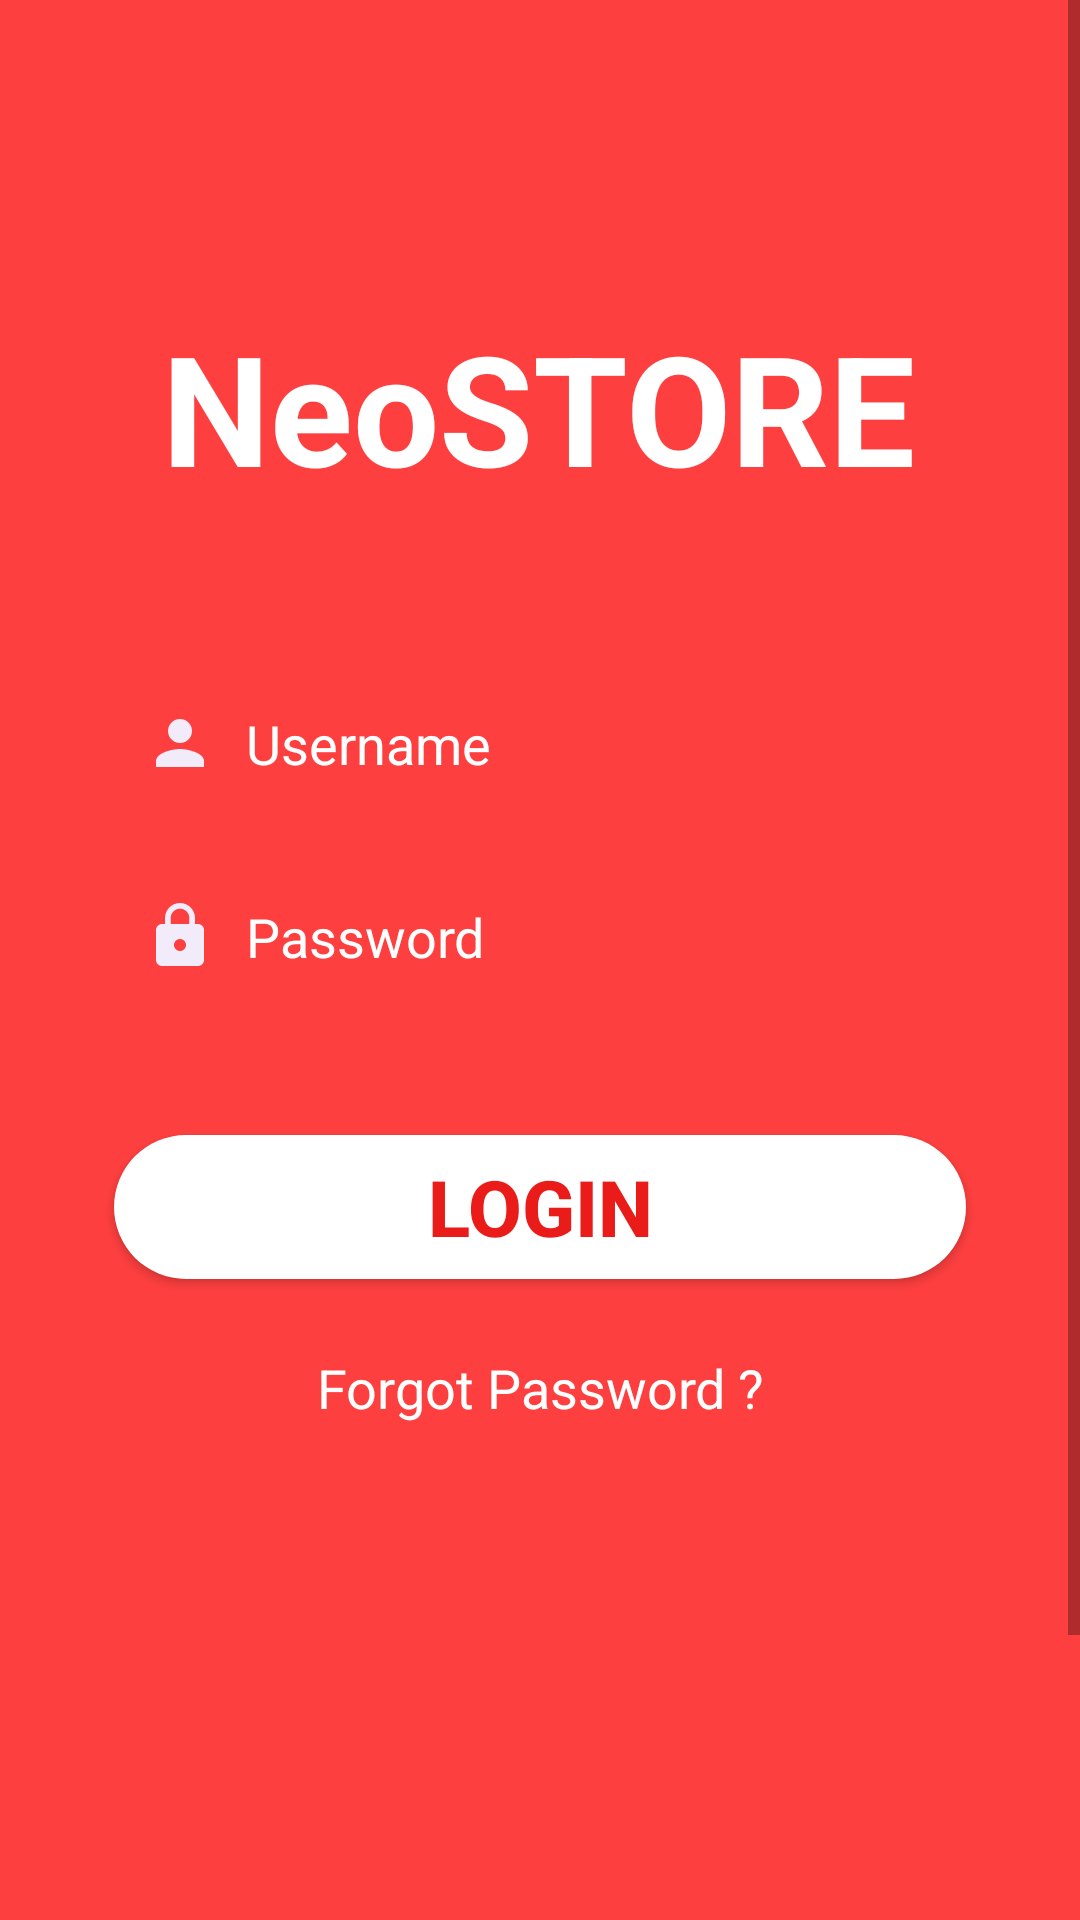

Here is an Android app screen rendered from its layout file. Give the layout XML and the strings, colors and styles it references.
<!-- AndroidManifest.xml: application theme AppTheme -->
<!-- res/layout/login_main.xml -->
<?xml version="1.0" encoding="utf-8"?>
<ScrollView xmlns:android="http://schemas.android.com/apk/res/android"
    xmlns:app="http://schemas.android.com/apk/res-auto"
    xmlns:tools="http://schemas.android.com/tools"
    android:layout_width="match_parent"
    android:layout_height="match_parent"
    android:background="@color/backgroundRed"
    tools:context=".view.login.Login">

    <androidx.constraintlayout.widget.ConstraintLayout
        android:layout_width="match_parent"
        android:layout_height="match_parent"
        android:background="#fe3f3f"
        android:paddingBottom="20dp"
        android:scrollbars="vertical"
        tools:context=".view.login.Login">

        <TextView
            android:id="@+id/tv_neoStore"
            android:layout_width="wrap_content"
            android:layout_height="wrap_content"
            android:layout_marginTop="25dp"
            android:text="NeoSTORE"
            android:textColor="@color/textColor"
            android:textSize="51sp"
            android:textStyle="bold"
            app:layout_constraintBottom_toBottomOf="parent"
            app:layout_constraintHorizontal_bias="0.496"
            app:layout_constraintLeft_toLeftOf="parent"
            app:layout_constraintRight_toRightOf="parent"
            app:layout_constraintTop_toTopOf="parent"
            app:layout_constraintVertical_bias="0.12" />

        <EditText
            android:id="@+id/ed_username"
            android:layout_width="match_parent"
            android:layout_height="wrap_content"
            android:layout_marginLeft="38dp"
            android:layout_marginTop="56dp"
            android:layout_marginRight="38dp"
            android:background="@drawable/stroke_box"
            android:drawableLeft="@drawable/ic_vector_assest_person"
            android:drawablePadding="10dp"
            android:ems="10"
            android:hint="Username"
            android:inputType="text"
            android:paddingLeft="10dp"
            android:paddingTop="10dp"
            android:paddingRight="10dp"
            android:paddingBottom="10dp"
            android:textColor="@color/textColor"
            android:textColorHint="@color/textColor"
            android:textSize="18sp"
            app:layout_constraintEnd_toEndOf="parent"
            app:layout_constraintStart_toStartOf="parent"
            app:layout_constraintTop_toBottomOf="@+id/tv_neoStore" />


        <EditText
            android:id="@+id/ed_password"
            android:layout_width="match_parent"
            android:layout_height="wrap_content"
            android:layout_marginLeft="38dp"
            android:layout_marginTop="20dp"
            android:layout_marginRight="38dp"
            android:background="@drawable/stroke_box"
            android:drawableLeft="@drawable/ic_vector_assest_lock"
            android:drawablePadding="10dp"
            android:ems="10"
            android:hint="Password"
            android:inputType="textPassword"
            android:paddingLeft="10dp"
            android:paddingTop="10dp"
            android:paddingRight="10dp"
            android:paddingBottom="10dp"
            android:textColor="@color/textColor"
            android:textColorHint="@color/textColor"
            android:textSize="18sp"
            app:layout_constraintEnd_toEndOf="parent"
            app:layout_constraintHorizontal_bias="1.0"
            app:layout_constraintStart_toStartOf="parent"
            app:layout_constraintTop_toBottomOf="@+id/ed_username" />

        <Button

            android:id="@+id/btn_login"
            android:layout_width="match_parent"
            android:layout_height="wrap_content"
            android:layout_marginLeft="38dp"
            android:layout_marginTop="44dp"
            android:layout_marginRight="38dp"
            android:background="@drawable/rounded_button"
            android:paddingTop="2dp"
            android:paddingBottom="2dp"
            android:text="LOGIN"
            android:textColor="#E91C1A"
            android:textSize="26sp"
            android:textStyle="bold"
            app:layout_constraintEnd_toEndOf="parent"
            app:layout_constraintHorizontal_bias="0.0"
            app:layout_constraintStart_toStartOf="parent"
            app:layout_constraintTop_toBottomOf="@+id/ed_password" />

        <TextView
            android:id="@+id/tv_forgot_pas_link"
            android:layout_width="wrap_content"
            android:layout_height="wrap_content"
            android:layout_marginTop="24dp"
            android:gravity="center_horizontal"
            android:text="Forgot Password ?"
            android:textColor="@color/textColor"
            android:textSize="18sp"
            app:layout_constraintEnd_toEndOf="parent"
            app:layout_constraintStart_toStartOf="parent"
            app:layout_constraintTop_toBottomOf="@+id/btn_login" />


        <TextView
            android:id="@+id/tv_account"
            android:layout_width="wrap_content"
            android:layout_height="wrap_content"
            android:layout_marginLeft="15dp"
            android:layout_marginTop="205dp"
            android:layout_marginRight="15dp"
            android:layout_marginBottom="30dp"
            android:gravity="center_horizontal"
            android:text="DONT HAVE AN ACCOUNT ?"
            android:textColor="@color/textColor"
            android:textSize="16sp"
            app:layout_constraintBottom_toBottomOf="parent"
            app:layout_constraintEnd_toEndOf="parent"
            app:layout_constraintHorizontal_bias="0.088"
            app:layout_constraintStart_toStartOf="parent"
            app:layout_constraintTop_toBottomOf="@+id/tv_forgot_pas_link"
            app:layout_constraintVertical_bias="0.0" />

        <com.google.android.material.floatingactionbutton.FloatingActionButton
            android:id="@+id/fab"
            android:layout_width="wrap_content"
            android:layout_height="wrap_content"
            android:layout_marginStart="80dp"
            android:layout_marginLeft="80dp"
            android:layout_marginTop="285dp"
            android:layout_marginEnd="25dp"
            android:layout_marginRight="25dp"
            android:backgroundTint="#bb0100"
            android:clickable="true"
            android:src="@drawable/ic_vector_assest_plus"
            app:borderWidth="0dp"
            app:layout_constraintBottom_toBottomOf="parent"
            app:layout_constraintEnd_toEndOf="parent"
            app:layout_constraintStart_toEndOf="@+id/tv_account"
            app:layout_constraintTop_toTopOf="@+id/btn_login"
            app:shapeAppearanceOverlay="@style/fab_square" />


        <ProgressBar
            android:id="@+id/progress_bar"
            android:layout_width="wrap_content"
            android:layout_height="wrap_content"
            android:layout_marginTop="44dp"
            android:layout_marginBottom="30dp"
            android:indeterminateTint="@color/white"
            android:visibility="gone"
            app:layout_constraintBottom_toTopOf="@+id/tv_forgot_pas_link"
            app:layout_constraintEnd_toEndOf="parent"
            app:layout_constraintStart_toStartOf="parent"
            app:layout_constraintTop_toTopOf="@+id/btn_login" />

    </androidx.constraintlayout.widget.ConstraintLayout>
</ScrollView>
<!-- resources referenced by this layout -->
<resources>
  <color name="backgroundRed">#fe3f3f</color>
  <color name="textColor">#FFFFFF</color>
  <color name="white">#FFFFFF</color>
  <!-- drawable ic_vector_assest_lock (drawable) -->
  <vector android:height="24dp" android:tint="#F2EBFA"
      android:viewportHeight="24" android:viewportWidth="24"
      android:width="24dp" xmlns:android="http://schemas.android.com/apk/res/android">
      <path android:fillColor="@android:color/white" android:pathData="M18,8h-1L17,6c0,-2.76 -2.24,-5 -5,-5S7,3.24 7,6v2L6,8c-1.1,0 -2,0.9 -2,2v10c0,1.1 0.9,2 2,2h12c1.1,0 2,-0.9 2,-2L20,10c0,-1.1 -0.9,-2 -2,-2zM12,17c-1.1,0 -2,-0.9 -2,-2s0.9,-2 2,-2 2,0.9 2,2 -0.9,2 -2,2zM15.1,8L8.9,8L8.9,6c0,-1.71 1.39,-3.1 3.1,-3.1 1.71,0 3.1,1.39 3.1,3.1v2z"/>
  </vector>
  <!-- drawable ic_vector_assest_person (drawable) -->
  <vector android:height="24dp" android:tint="#F2EBFA"
      android:viewportHeight="24" android:viewportWidth="24"
      android:width="24dp" xmlns:android="http://schemas.android.com/apk/res/android">
      <path android:fillColor="@android:color/white" android:pathData="M12,12c2.21,0 4,-1.79 4,-4s-1.79,-4 -4,-4 -4,1.79 -4,4 1.79,4 4,4zM12,14c-2.67,0 -8,1.34 -8,4v2h16v-2c0,-2.66 -5.33,-4 -8,-4z"/>
  </vector>
  <!-- drawable ic_vector_assest_plus (drawable) -->
  <vector android:height="15dp"
      android:tint="#F2EBFA"
      android:viewportHeight="24"
      android:viewportWidth="24"
      android:width="15dp"
      xmlns:android="http://schemas.android.com/apk/res/android">
      <path android:fillColor="@android:color/white"
          android:pathData="M19,13h-6v6h-2v-6H5v-2h6V5h2v6h6v2z"/>
  </vector>
  <!-- drawable rounded_button (drawable) -->
  <?xml version="1.0" encoding="utf-8"?>
  <shape xmlns:android="http://schemas.android.com/apk/res/android"
      android:shape="rectangle">
      <solid
          android:color="@android:color/white"
          />
      <corners
          android:radius="25dp"
          />
  </shape>
  <style name="fab_square" parent="">
          <item name="cornerFamily">rounded</item>
          <item name="cornerSize">0dp</item>
      </style>
  <style name="AppTheme" parent="Theme.AppCompat.Light.NoActionBar">
          
          <item name="colorPrimary">@color/titleBar</item>
          <item name="colorPrimaryDark">@color/colorPrimaryDark</item>
          <item name="colorAccent">@color/white</item>
      </style>
  <color name="titleBar">#e91b1a</color>
  <color name="colorPrimaryDark">#B3001B</color>
</resources>
